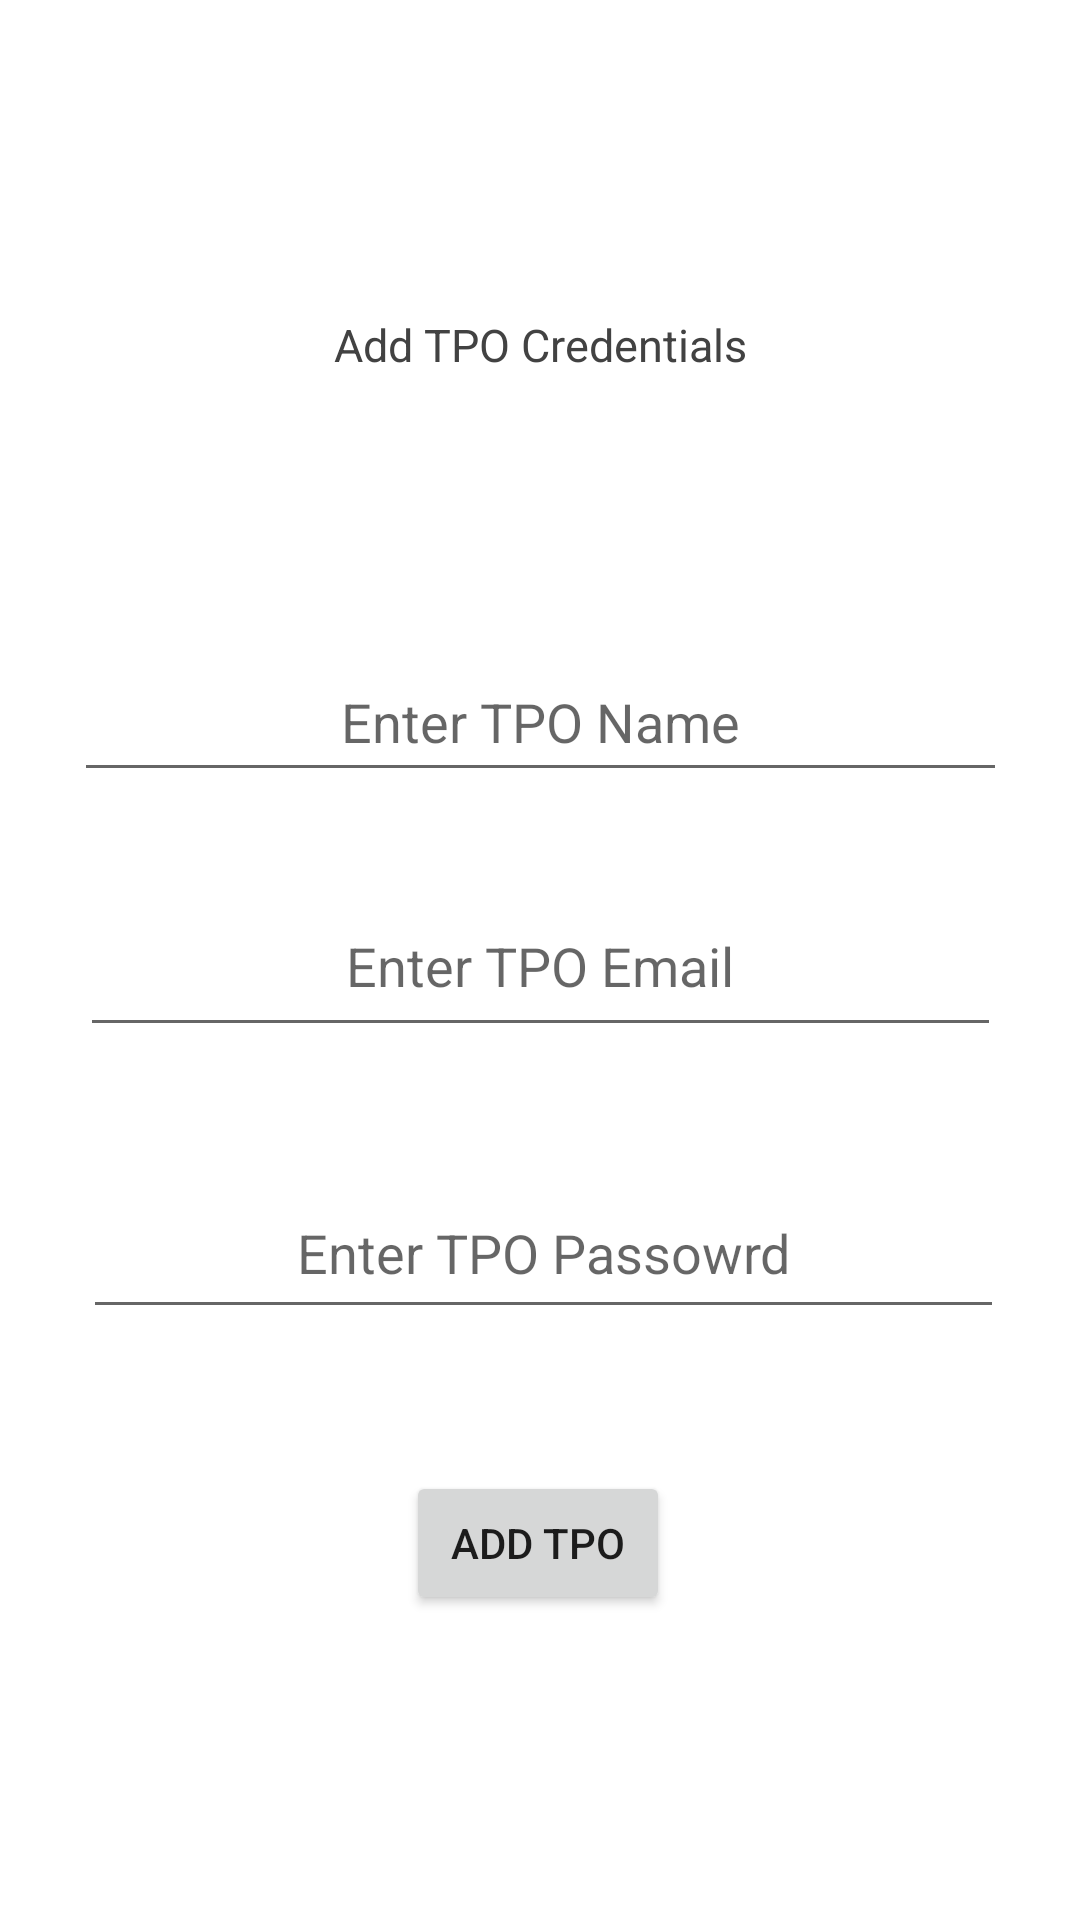

Android layout source for this screen:
<!-- AndroidManifest.xml: application theme Theme.StudentPlacementSys -->
<!-- res/layout/activity_add_tpo_account.xml -->
<?xml version="1.0" encoding="utf-8"?>
<androidx.constraintlayout.widget.ConstraintLayout xmlns:android="http://schemas.android.com/apk/res/android"
    xmlns:app="http://schemas.android.com/apk/res-auto"
    xmlns:tools="http://schemas.android.com/tools"
    android:layout_width="match_parent"
    android:layout_height="match_parent"
    android:layout_gravity="center"
    android:orientation="vertical"
    tools:context=".AddTpoAccount">

    <TextView
        android:id="@+id/textView"
        android:layout_width="200dp"
        android:layout_height="70dp"
        android:layout_margin="80dp"
        android:layout_marginTop="80dp"
        android:gravity="center"
        android:text="Add TPO Credentials"
        android:textColor="@color/cardview_dark_background"
        android:textSize="15dp"
        app:layout_constraintEnd_toEndOf="parent"
        app:layout_constraintHorizontal_bias="0.559"
        app:layout_constraintStart_toStartOf="parent"
        app:layout_constraintTop_toTopOf="parent"></TextView>

    <EditText
        android:id="@+id/addtponame"
        android:layout_width="311dp"
        android:layout_height="50dp"
        android:layout_marginTop="64dp"
        android:gravity="center"
        android:hint="Enter TPO Name"
        app:layout_constraintEnd_toEndOf="parent"
        app:layout_constraintStart_toStartOf="parent"
        app:layout_constraintTop_toBottomOf="@+id/textView"></EditText>

    <EditText
        android:id="@+id/addtpoemail"
        android:layout_width="307dp"
        android:layout_height="57dp"
        android:layout_marginTop="28dp"
        android:gravity="center"
        android:hint="Enter TPO Email"
        android:inputType="textEmailAddress"
        app:layout_constraintEnd_toEndOf="parent"
        app:layout_constraintStart_toStartOf="parent"
        app:layout_constraintTop_toBottomOf="@+id/addtponame"></EditText>

    <EditText
        android:id="@+id/addtpopass"
        android:layout_width="307dp"
        android:layout_height="54dp"
        android:layout_marginTop="40dp"
        android:gravity="center"
        android:hint="Enter TPO Passowrd"
        android:inputType="textPassword"
        app:layout_constraintEnd_toEndOf="parent"
        app:layout_constraintHorizontal_bias="0.519"
        app:layout_constraintStart_toStartOf="parent"
        app:layout_constraintTop_toBottomOf="@+id/addtpoemail"></EditText>

    <Button
        android:id="@+id/btnaddtpoaccount"
        android:layout_width="wrap_content"
        android:layout_height="wrap_content"
        android:text="Add TPO"
        app:layout_constraintBottom_toBottomOf="parent"
        app:layout_constraintEnd_toEndOf="parent"
        app:layout_constraintHorizontal_bias="0.498"
        app:layout_constraintStart_toStartOf="parent"
        app:layout_constraintTop_toBottomOf="@+id/addtpopass"
        app:layout_constraintVertical_bias="0.317" />


</androidx.constraintlayout.widget.ConstraintLayout>
<!-- resources referenced by this layout -->
<resources>
  <style name="Theme.StudentPlacementSys" parent="Theme.MaterialComponents.DayNight.NoActionBar">
          
          <item name="colorPrimary">@color/purple_500</item>
          <item name="colorPrimaryVariant">@color/purple_700</item>
          <item name="colorOnPrimary">@color/white</item>
          
          <item name="colorSecondary">@color/teal_200</item>
          <item name="colorSecondaryVariant">@color/teal_700</item>
          <item name="colorOnSecondary">@color/black</item>
          
          <item name="android:statusBarColor" tools:targetApi="l">?attr/colorPrimaryVariant</item>
          
      </style>
  <color name="purple_500">#FF6200EE</color>
  <color name="purple_700">#FF3700B3</color>
  <color name="white">#FFFFFFFF</color>
  <color name="teal_200">#FF03DAC5</color>
  <color name="teal_700">#FF018786</color>
  <color name="black">#FF000000</color>
</resources>
